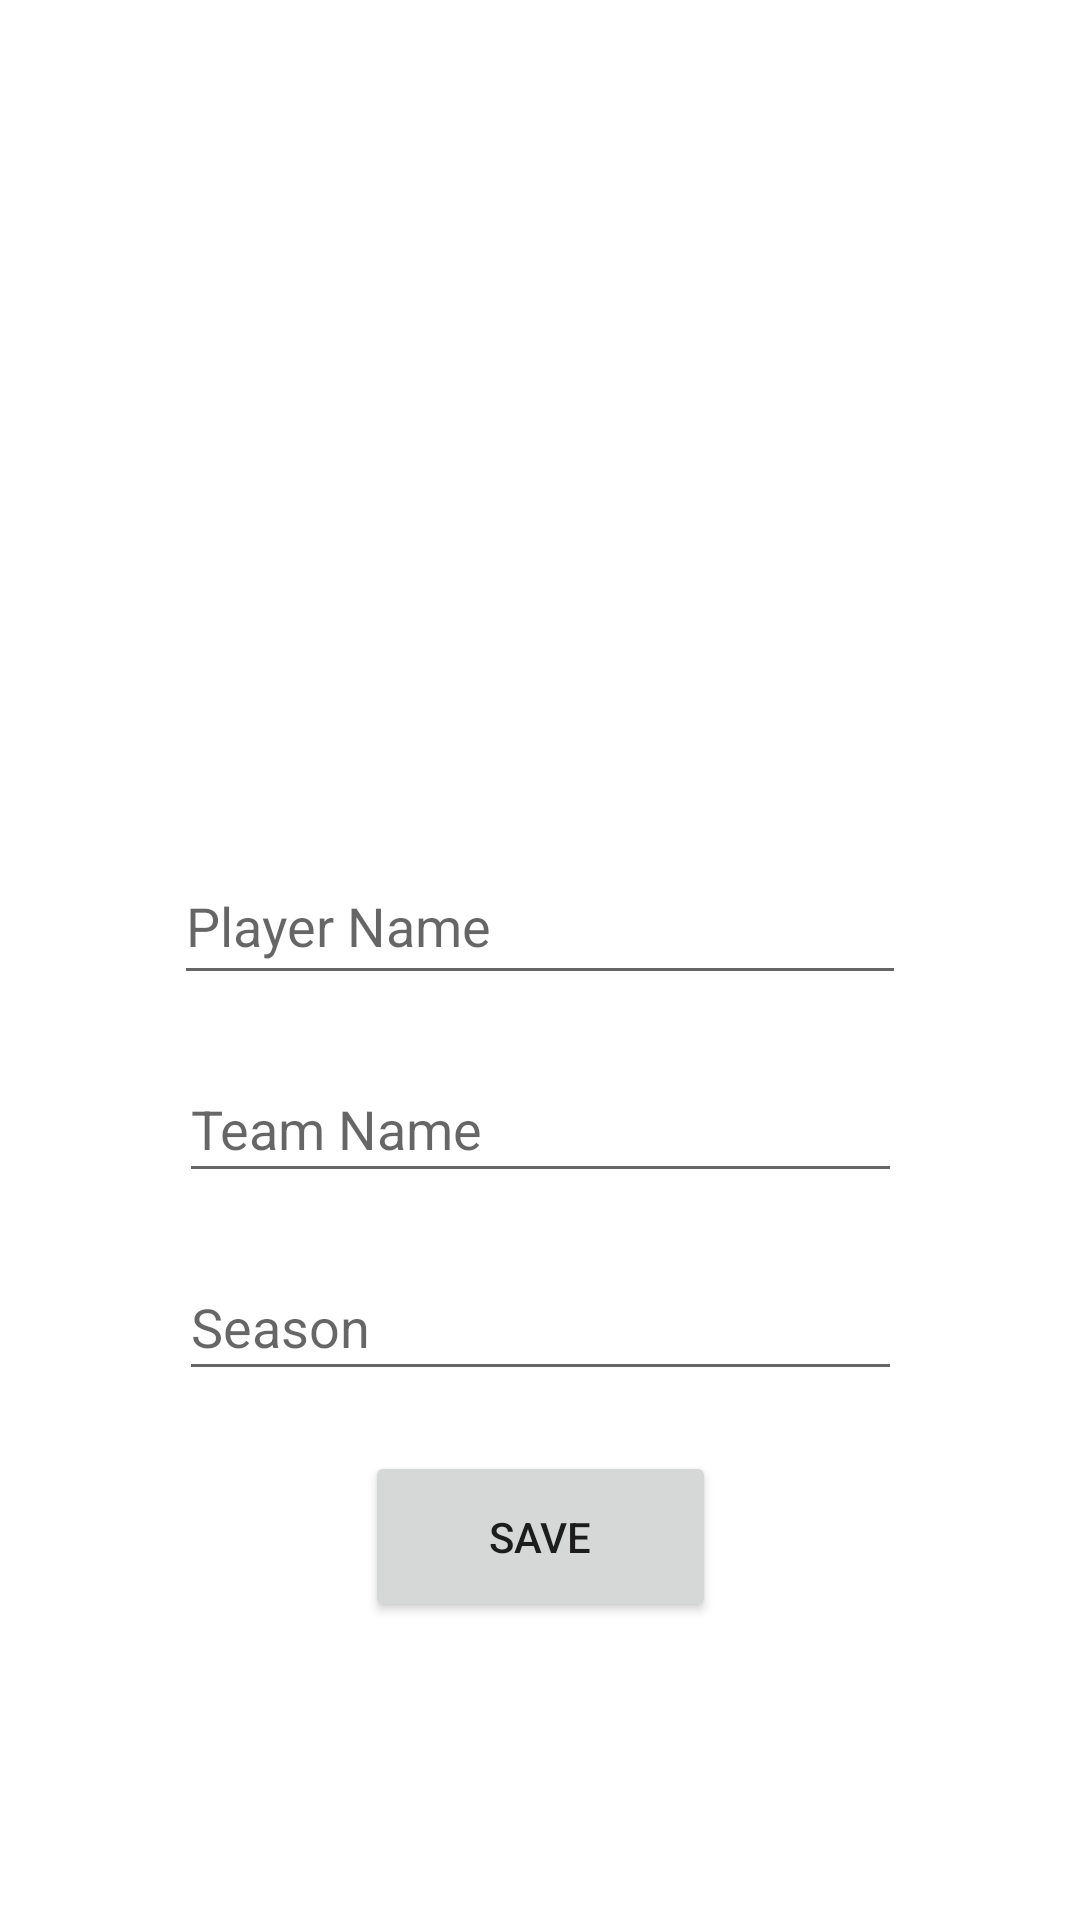

Layout XML and referenced resources for this Android screen:
<!-- AndroidManifest.xml: application theme Theme.TeamJersey -->
<!-- res/layout/activity_jersey.xml -->
<?xml version="1.0" encoding="utf-8"?>
<androidx.constraintlayout.widget.ConstraintLayout xmlns:android="http://schemas.android.com/apk/res/android"
    xmlns:app="http://schemas.android.com/apk/res-auto"
    xmlns:tools="http://schemas.android.com/tools"
    android:layout_width="match_parent"
    android:layout_height="match_parent"
    tools:context=".JerseyActivity">

    <EditText
        android:id="@+id/seasonText"
        android:layout_width="241dp"
        android:layout_height="46dp"
        android:layout_marginTop="20dp"
        android:ems="10"
        android:hint="Season"
        android:inputType="textPersonName"
        app:layout_constraintEnd_toEndOf="parent"
        app:layout_constraintStart_toStartOf="parent"
        app:layout_constraintTop_toBottomOf="@+id/teamNameText" />

    <EditText
        android:id="@+id/playerNameText"
        android:layout_width="244dp"
        android:layout_height="49dp"
        android:layout_marginBottom="278dp"
        android:ems="10"
        android:hint="Player Name"
        android:inputType="textPersonName"
        app:layout_constraintBottom_toBottomOf="parent"
        app:layout_constraintEnd_toEndOf="parent"
        app:layout_constraintStart_toStartOf="parent"
        app:layout_constraintTop_toBottomOf="@+id/imageView" />

    <EditText
        android:id="@+id/teamNameText"
        android:layout_width="241dp"
        android:layout_height="46dp"
        android:layout_marginTop="20dp"
        android:ems="10"
        android:hint="Team Name"
        android:inputType="textPersonName"
        app:layout_constraintEnd_toEndOf="parent"
        app:layout_constraintStart_toStartOf="parent"
        app:layout_constraintTop_toBottomOf="@+id/playerNameText" />

    <Button
        android:id="@+id/button"
        android:layout_width="117dp"
        android:layout_height="57dp"
        android:layout_marginTop="20dp"
        android:onClick="saveButton"
        android:text="Save"
        app:layout_constraintEnd_toEndOf="parent"
        app:layout_constraintStart_toStartOf="parent"
        app:layout_constraintTop_toBottomOf="@+id/seasonText" />

    <ImageView
        android:id="@+id/imageView"
        android:layout_width="241dp"
        android:layout_height="132dp"
        android:layout_marginTop="70dp"
        android:layout_marginBottom="20dp"
        android:onClick="selectImage"
        app:layout_constraintBottom_toTopOf="@+id/playerNameText"
        app:layout_constraintEnd_toEndOf="parent"
        app:layout_constraintHorizontal_bias="0.494"
        app:layout_constraintStart_toStartOf="parent"
        app:layout_constraintTop_toTopOf="parent"
        app:srcCompat="@drawable/selectimage" />

</androidx.constraintlayout.widget.ConstraintLayout>
<!-- resources referenced by this layout -->
<resources>
  <style name="Theme.TeamJersey" parent="Theme.MaterialComponents.DayNight.DarkActionBar">
          
          <item name="colorPrimary">@color/purple_500</item>
          <item name="colorPrimaryVariant">@color/purple_700</item>
          <item name="colorOnPrimary">@color/white</item>
          
          <item name="colorSecondary">@color/teal_200</item>
          <item name="colorSecondaryVariant">@color/teal_700</item>
          <item name="colorOnSecondary">@color/black</item>
          
          <item name="android:statusBarColor">?attr/colorPrimaryVariant</item>
          
      </style>
  <!-- not gathered from this repository: default colours our renderer supplied (Android Studio template values) -->
  <color name="purple_500">#FF6200EE</color>
  <color name="purple_700">#FF3700B3</color>
  <color name="teal_200">#FF03DAC5</color>
  <color name="teal_700">#FF018786</color>
  <color name="black">#FF000000</color>
  <color name="white">#FFFFFFFF</color>
</resources>
